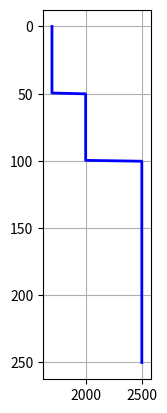

Source code (Python): (Note: this script raises an exception after producing the figure.)
import numpy as np
import matplotlib.pyplot as plt

def getPhysPropLogs(d, rho, v, usingT=True, resolution=400):
    """
    function getLogs(d,rho,v,usingT)


    """
    # Ensure that these are float numpy arrays
    v, rho, d = np.array(v, dtype=float),   np.array(rho, dtype=float), np.array(d, dtype=float)
    usingT    = np.array(usingT, dtype=bool)

    nlayer = len(v) # number of layers

    # Check that the number of layers match
    assert len(rho) == nlayer, 'Number of layer densities must match number of layer velocities'
    assert len(d)   == nlayer, 'Number of layer tops must match the number of layer velocities'

    dpth = np.linspace(0,np.max(d)+3*np.max(np.diff(d)),resolution) # create depth vector
    nd   = len(dpth)

    rholog  = np.zeros(nd)  # density
    vlog    = np.zeros(nd)  # velocity

    # Loop over layers to put information in logs
    for i in range(nlayer):
        di         = (dpth >= d[i]) # current depth indicies
        rholog[di] = rho[i]         # density
        vlog[di]   = v[i]           # velocity

        if i < nlayer-1:
            di = np.logical_and(di, dpth < d[i+1])
            ir = np.arange(resolution)[di][-1:][0]

    return rholog, vlog


def getImpedance(rholog,vlog):
    """
    docstring for getImpedance
    """
    rholog, vlog = np.array(rholog, dtype=float), np.array(vlog, dtype=float),
    return rholog*vlog


def getReflectivity(d,rho,v,usingT=True,resolution=400):
    Z   = getImpedance(rho,v)         # acoustic impedance
    R   = np.diff(Z)/(Z[:-1] + Z[1:]) # reflection coefficients

    

    nlayer = len(v) # number of layers
    dpth = np.linspace(0,np.max(d)+3*np.max(np.diff(d)),resolution) # create depth vector
    nd   = len(dpth)

    rseries    = np.zeros(nd)  # velocity

    for i in range(nlayer):
        di  = (dpth >= d[i]) # current depth indicies
        if i < nlayer-1:
            di  = np.logical_and(di, dpth < d[i+1])
            ir = np.arange(resolution)[di][-1:][0]
            if usingT:
                if i == 0:
                    rseries[ir] = R[i]
                else:
                    rseries[ir] = R[i]*np.prod(1-R[i-1]**2)
            else:
                rseries[ir] = R[i]

    return rseries 


def getTimeDepth(d,v,resolution=400):
    """
    docstring for getTimeDepth
    """
    twttop  = 2*np.diff(d)/v[:-1]     # 2-way travel time within each layer
    twttop  = np.cumsum(twttop)       # 2-way travel time from surface to top of each layer

    nlayer = len(d)

    dpth = np.linspace(0,np.max(d)+3*np.max(np.diff(d)),resolution) # create depth vector
    nd   = len(dpth)

    t       = np.zeros(nd)  # time

    for i in range(nlayer):
        di  = (dpth >= d[i]) # current depth indicies
        if i < nlayer-1:
            di  = np.logical_and(di, dpth < d[i+1])
            ir = np.arange(resolution)[di][-1:][0]
        if i > 0:
            t[di] = 2*(dpth[di] - d[i])/v[i] + twttop[i-1]
        else:
            t[di] = 2*dpth[di]/v[i]  

def getLogs(d, rho, v, usingT=True, resolution=400):
    """
    docstring for getLogs
    """
    rholog, vlog  = getPhysPropLogs(d, rho, v, usingT, resolution)
    zlog          = getImpedance(rholog,vlog)
    rseries       = getReflectivity(d, rho, v, usingT, resolution)
    return rholog, vlog, zlog, rseries


def plotLogFormat(log, dpth,col='blue'):
    """
    docstring for plotLogFormat
    """

    xmin = log.min() -1.*0.1*(log.max()-log.min())
    xmax = log.max() +1.*0.1*(log.max()-log.min())
    
    ax = plt.plot(log,dpth,linewidth=2,color=col)
    plt.xlim((xmin,xmax))
    plt.grid()
    plt.gca().invert_yaxis()
    plt.setp(plt.xticks()[1],rotation='90',fontsize=9)
    plt.setp(plt.yticks()[1],fontsize=9)

    return ax



def plotLogs(d, rho, v, usingT=True, resolution=400):
    """
    function plotLogs(d,rho,v,usingT)
    """
    
    rholog, vlog, zlog, rseries  = getLogs(d, rho, v, usingT, resolution)
    t = getTimeDepth(d,v,resolution)
    
    dpth = np.linspace(0,np.max(d)+3*np.max(np.diff(d)),resolution) # create depth vector
    nd   = len(dpth)


    plt.figure()
    # Plot Density
    plt.subplot(141)
    plotLogFormat(rholog,dpth)
    plt.title('$\\rho$')
    plt.xlabel('Density \n (kg m/s)',fontsize=9)
    plt.ylabel('Depth (m)',fontsize=9)

    plt.subplot(142)
    plotLogFormat(vlog,dpth)
    plt.title('$v$')
    plt.xlabel('Velocity \n (m/s)',fontsize=9)

    plt.subplot(143)
    plotLogFormat(zlog*10.**-6.,dpth)
    plt.gca().set_title('$Z = \\rho v$')
    plt.gca().set_xlabel('Impedance \n $\\times 10^{6}$ (kg m$^{-2}$ s$^{-1}$)',fontsize=9)

    plt.subplot(144)
    plt.hlines(dpth,np.zeros(nd),rseries,linewidth=2) #,'marker','none'
    plt.plot(np.zeros(nd),dpth,linewidth=2,color='black')
    plt.title('Reflectivity');
    rseriesxmin = rseries.min() -1.*0.1*(rseries.max()-rseries.min())
    rseriesxmax = rseries.max() +1.*0.1*(rseries.max()-rseries.min())
    plt.xlim((rseriesxmin,rseriesxmax))
    plt.gca().set_xlabel('Reflectivity')
    plt.grid()
    plt.gca().invert_yaxis()
    plt.setp(plt.xticks()[1],rotation='90',fontsize=9)
    plt.setp(plt.yticks()[1],visible=False)

    plt.show()


def plotTimeDepth(d,v,resolution=400):
    """
    docstring for plotTimeDepth
    """

    t = getTimeDepth(d,v,resolution)

    plt.figure()
    plt.plot(t,dpth,linewidth=2);
    plt.title('Depth-Time');
    plt.grid()
    plt.gca().invert_yaxis()
    plt.gca().xlabel('Time',fontsize=9)
    plt.gca().ylabel('Depth',fontsize=9)

    plt.show()




def syntheticSeismogram(d, rho, v, wavtyp, wavf, usingT=True):
    """
    function syntheticSeismogram(d, rho, v, wavtyp, wavf, usingT)

    syntheicSeismogram generates and displays a synthetic seismogram for
    a simple 1-D layered model.

    Inputs:
        v      : velocity of each layer (m/s)
        rho    : density of each layer (kg/m^3)
        d      : depth to the top of each layer (m)
                    The last layer is assumed to be a half-space
        wavtyp : type of Wavelet
                    The wavelet options are:
                        Ricker: takes one frequency
                        Gaussian: still in progress
                        Ormsby: takes 4 frequencies
                        Klauder: takes 2 frequencies
        usingT :



    Lindsey Heagy
    lheagy@eos.ubc.ca
    Created:  November 30, 2013
    Modified: October 2, 2014

    Defaults: 
    v   = np.array([350, 1000, 2000])  # Velocity of each layer (m/s)
    rho = np.array([1700, 2000, 2500]) # Density of each layer (kg/m^3)
    d   = np.array([0, 100, 200])      # Position of top of each layer (m)
    """

    v, rho, d , wavf = np.array(v, dtype=float),   np.array(rho, dtype=float), np.array(d, dtype=float), np.array(wavf,dtype=float)
    usingT           = np.array(usingT, dtype=bool)

    # compute necessary parameters
    twttop  = 2*np.diff(d)/v[:-1]     # 2-way travel time within each layer
    twttop  = np.cumsum(twttop)       # 2-way travel time from surface to top of each layer

    # create model logs
    resolution = 400                                                      # How finely we discretize in depth
    dpth       = np.linspace(0,np.max(d)+3*np.max(np.diff(d)),resolution) # create depth vector
    nd         = len(dpth)

    # Initialize logs
    rholog  = np.zeros(nd)  # density
    vlog    = np.zeros(nd)  # velocity
    zlog    = np.zeros(nd)  # acoustic impedance
    rseries = np.zeros(nd)  # reflectivity series
    t       = np.zeros(nd)  # time

    # Loop over layers to put information in logs
    for i in range(nlayer):
        di         = (dpth >= d[i]) # current depth indicies
        rholog[di] = rho[i]         # density
        vlog[di]   = v[i]           # velocity
        zlog[di]   = Z[i]           # acoustic impedance
        if i < nlayer-1:
            di  = np.logical_and(di, dpth < d[i+1])
            ir = np.arange(resolution)[di][-1:][0]
            if usingT:
                if i == 0:
                    rseries[ir] = R[i]
                else:
                    rseries[ir] = R[i]*np.prod(1-R[i-1]**2)
            else:
                rseries[ir] = R[i]
        if i > 0:
            t[di] = 2*(dpth[di] - d[i])/v[i] + twttop[i-1]
        else:
            t[di] = 2*dpth[di]/v[i]


    # make wavelet
    dtwav  = np.abs(np.min(np.diff(t)))/10.0
    twav   = np.arange(-2.0/np.min(wavf), 2.0/np.min(wavf), dtwav)

    # Get source wavelet
    wav = {'RICKER':getRicker, 'ORMSBY':getOrmsby, 'KLAUDER':getKlauder}[wavtyp](wavf,twav)

    # create synthetic seismogram
    tref  = np.arange(0,np.max(t),dtwav) + np.min(twav)  # time discretization for reflectivity series
    tr    = t[np.abs(rseries) > 0]
    rseriesconv = np.zeros(len(tref))
    for i in range(len(tr)):
        index = np.abs(tref - tr[i]).argmin()
        rseriesconv[index] = R[i]

    seis  = np.convolve(wav,rseriesconv)
    tseis = np.min(twav)+dtwav*np.arange(len(seis))
    index = np.logical_and(tseis >= 0, tseis <= np.max(t))
    tseis = tseis[index]
    seis  = seis[index]
    ##


    # ##
    # plt.figure(1)

    # # Plot Density
    # plt.subplot(141)
    # plt.plot(rholog,dpth,linewidth=2)
    # plt.title('$\\rho$')
    # rhoxmin = rholog.min() -1.*0.1*(rholog.max()-rholog.min())
    # rhoxmax = rholog.max() +1.*0.1*(rholog.max()-rholog.min())
    # plt.xlim((rhoxmin,rhoxmax))
    # # ylim([min(dpth),max(dpth)])
    # plt.grid()
    # plt.gca().invert_yaxis()
    # plt.xlabel('Density \n (kg m/s)',fontsize=9)
    # plt.ylabel('Depth (m)',fontsize=9)
    # # plt.tight_layout()
    # plt.setp(plt.xticks()[1],rotation='90',fontsize=9)
    # plt.setp(plt.yticks()[1],fontsize=9)

    # plt.subplot(142)
    # plt.plot(vlog,dpth,linewidth=2)
    # plt.title('$v$')
    # vxmin = vlog.min() -1.*0.1*(vlog.max()-vlog.min())
    # vxmax = vlog.max() +1.*0.1*(vlog.max()-vlog.min())
    # plt.xlim((vxmin,vxmax))
    # plt.grid()
    # plt.gca().invert_yaxis()
    # plt.xlabel('Velocity \n (m/s)',fontsize=9)
    # plt.setp(plt.xticks()[1],rotation='90',fontsize=9)
    # plt.setp(plt.yticks()[1],visible=False)


    # plt.subplot(143)
    # plt.plot(zlog*10.**-6.,dpth,linewidth=2)
    # plt.gca().set_title('$Z = \\rho v$')
    # zxmin = (zlog.min() -1.*0.1*(zlog.max()-zlog.min()))*10.**-6
    # zxmax = (zlog.max() +1.*0.1*(zlog.max()-zlog.min()))*10.**-6
    # plt.xlim((zxmin,zxmax))
    # plt.grid()
    # plt.gca().invert_yaxis()
    # plt.gca().set_xlabel('Impedance \n $\\times 10^{6}$ (kg m$^{-2}$ s$^{-1}$)',fontsize=9)
    # # plt.tight_layout()
    # plt.setp(plt.xticks()[1],rotation='90',fontsize=9)
    # plt.setp(plt.yticks()[1],visible=False)
    # # plt.ticklabel_format(style='sci',axis='x',scilimits=(0)
    # #ax.set_ylabel('Depth (m)',fontsize=9)

    # plt.subplot(144)
    # plt.hlines(dpth,np.zeros(nd),rseries,linewidth=2) #,'marker','none'
    # plt.plot(np.zeros(nd),dpth,linewidth=2,color='black')
    # plt.title('Reflectivity');
    # rseriesxmin = rseries.min() -1.*0.1*(rseries.max()-rseries.min())
    # rseriesxmax = rseries.max() +1.*0.1*(rseries.max()-rseries.min())
    # plt.xlim((rseriesxmin,rseriesxmax))
    # plt.gca().set_xlabel('Reflectivity')
    # plt.grid()
    # plt.gca().invert_yaxis()
    # # plt.tight_layout()
    # plt.setp(plt.xticks()[1],rotation='90',fontsize=9)
    # plt.setp(plt.yticks()[1],visible=False)
    # # set(gca,'ydir','reverse');

    # plt.figure(2)
    # plt.plot(t,dpth,linewidth=2);
    # plt.title('Depth-Time');
    # # plt.xlim([np.min(t), np.max(t)] + [-1, 1]*0.1*[np.max(t)-np.min(t)]);
    # # plt.ylim([np.min(dpth),np.max(dpth)]);
    # # set(gca,'Ydir','reverse');
    # plt.grid()
    # plt.gca().invert_yaxis()

    ##
    plt.figure(3)

    plt.subplot(132)
    plt.hlines(tref,np.zeros(len(rseriesconv)),rseriesconv,linewidth=2) #,'marker','none'
    plt.title('Reflectivity Series')
    plt.grid()
    plt.gca().invert_yaxis()
    # plt.tight_layout()
    plt.setp(plt.xticks()[1],rotation='90',fontsize=9)
    plt.setp(plt.yticks()[1],fontsize=9)

    plt.subplot(131)
    plt.plot(wav,twav,linewidth=2)
    plt.title('Wavelet')
    plt.grid()
    plt.gca().invert_yaxis()
    # plt.tight_layout()
    plt.setp(plt.xticks()[1],rotation='90',fontsize=9)
    plt.setp(plt.yticks()[1],fontsize=9)
    # set(gca,'ydir','reverse')

    plt.subplot(133)
    plt.plot(seis,tseis,linewidth=2)
    plt.grid()
    plt.gca().invert_yaxis()
    # plt.tight_layout()
    plt.setp(plt.xticks()[1],rotation='90',fontsize=9)
    plt.setp(plt.yticks()[1],fontsize=9)
    # set(gca,'ydir','reverse')

    plt.show()



## WAVELET DEFINITIONS 
pi = np.pi
def getRicker(f,t):
    assert len(f) == 1, 'Ricker wavelet needs 1 frequency as input'
    f = f[0]
    pift = pi*f*t
    wav = (1 - 2*pift**2)*np.exp(-pift**2)
    return wav

# def getGauss(f,t):
#     assert len(f) == 1, 'Gauss wavelet needs 1 frequency as input'
#     f = f[0]

def getOrmsby(f,t):
    assert len(f) == 4, 'Ormsby wavelet needs 4 frequencies as input'
    f = np.sort(f) #Ormsby wavelet frequencies must be in increasing order
    pif   = pi*f
    den1  = pif[3] - pif[2]
    den2  = pif[1] - pif[0]
    term1 = (pif[3]*np.sinc(pif[3]*t))**2 - (pif[2]*np.sinc(pif[2]))**2
    term2 = (pif[1]*np.sinc(pif[1]*t))**2 - (pif[0]*np.sinc(pif[0]))**2

    wav   = term1/den1 - term2/den2;
    return wav

def getKlauder(f,t,T=5.0):
    assert len(f) == 2, 'Klauder wavelet needs 2 frequencies as input'

    k  = np.diff(f)/T
    f0 = np.sum(f)/2.0
    wav = np.real(np.sin(pi*k*t*(T-t))/(pi*k*t)*np.exp(2*pi*1j*f0*t))
    return wav

if __name__ == '__main__':

    d      = [0, 50, 100]      # Position of top of each layer (m)
    v      = [350, 1000, 2000]  # Velocity of each layer (m/s)
    rho    = [1700, 2000, 2500] # Density of each layer (kg/m^3)
    wavtyp = 'RICKER'           # Wavelet type
    wavf   = [100]              # Wavelet Frequency
    usingT = False               # Use Transmission Coefficients?

#    syntheticSeismogram(d, rho, v, wavtyp, wavf, usingT)

    plotLogs(d, rho, v, usingT)
